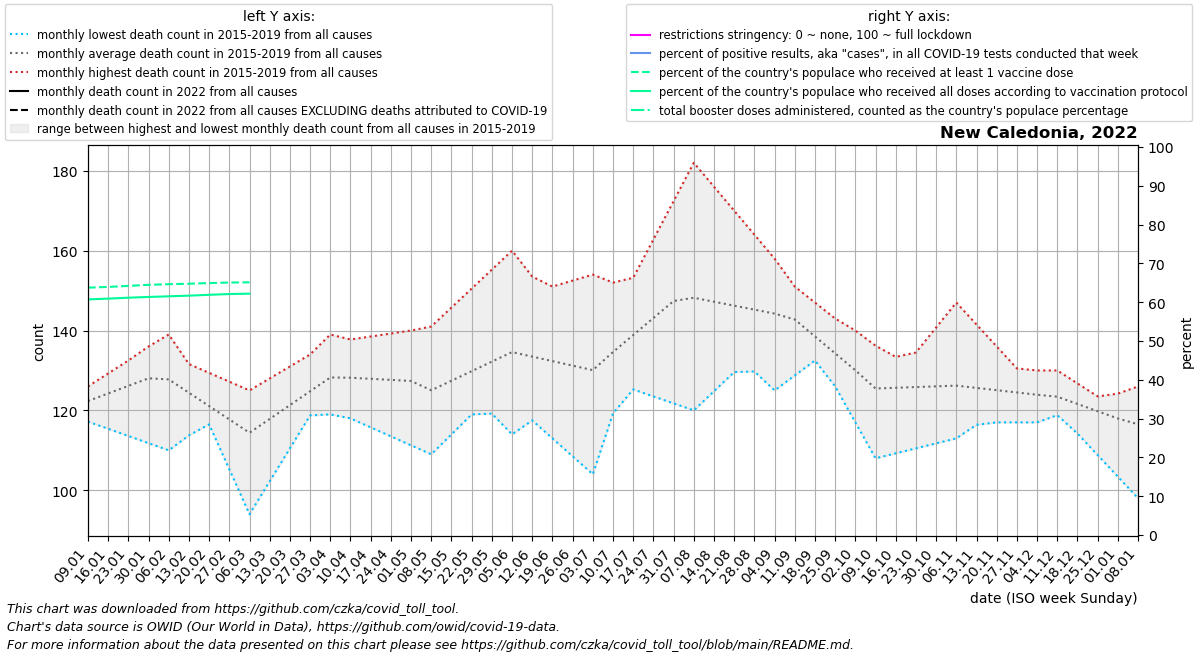

The file beside this chart, header and first rows:
date, location, time_unit, time, deaths_2010_all_ages, deaths_2011_all_ages, deaths_2012_all_ages, deaths_2013_all_ages, deaths_2014_all_ages, deaths_2015_all_ages, deaths_2016_all_ages, deaths_2017_all_ages, deaths_2018_all_ages, deaths_2019_all_ages, deaths_2020_all_ages, deaths_2021_all_ages, deaths_2022_all_ages, new_deaths, new_cases_smoothed, new_tests_smoothed, positive_test_percent, stringency_index, people_vaccinated, people_fully_vaccinated
2022-01-09, New Caledonia, monthly, 1, , , , , , , 121.8, 117.2, 124.4, 126.0, 98.0, , , 4.4, 249.3, , , , 183725, 174988
2022-01-16, New Caledonia, monthly, 2, , , , , , , 126.5, 115.4, 125.8, 129.2, 107.0, , , 3.8, 366.4, , , , 184258, 175560
2022-01-23, New Caledonia, monthly, 3, , , , , , , 131.2, 113.6, 127.2, 132.5, 116.0, , , 3.2, 1297, , , , 185035, 176255
2022-01-30, New Caledonia, monthly, 4, , , , , , , 136.0, 111.8, 128.6, 135.8, 125.0, , , 2.6, 2960, , , , 185805, 176803
2022-02-06, New Caledonia, monthly, 5, , , , , , 126.0, 133.8, 110.0, 130.0, 139.0, 134.0, , , 2.0, 6268, , , , 186287, 177276
2022-02-13, New Caledonia, monthly, 6, , , , , , 125.5, 131.6, 113.8, 123.5, 127.8, 135.0, , , 5.5, 9154, , , , 186624, 177779
2022-02-20, New Caledonia, monthly, 7, , , , , , 125.0, 129.4, 117.5, 117.0, 116.5, 136.0, , , 9.0, 9041, , , , 187118, 178405
2022-02-27, New Caledonia, monthly, 8, , , , , , 124.5, 127.2, 121.2, 110.5, 105.2, 137.0, , , 12.5, 8375, , , , 187514, 178979
2022-03-06, New Caledonia, monthly, 9, , , , , , 124.0, 125.0, 125.0, 104.0, 94.0, 138.0, , , 16.0, 1264, , , , 187685, 179239
2022-03-13, New Caledonia, monthly, 10, , , , , , 122.8, 123.5, 128.0, 112.8, 102.2, 140.2, , , , , , , , , 
2022-03-20, New Caledonia, monthly, 11, , , , , , 121.6, 122.0, 131.0, 121.5, 110.5, 142.4, , , , , , , , , 
2022-03-27, New Caledonia, monthly, 12, , , , , , 120.4, 120.5, 134.0, 130.2, 118.8, 144.6, , , , , , , , , 
2022-04-03, New Caledonia, monthly, 13, , , , , , 119.2, 119.0, 137.0, 139.0, 127.0, 146.8, , , , , , , , , 
2022-04-10, New Caledonia, monthly, 14, , , , , , 118.0, 121.8, 137.8, 133.6, 129.8, 149.0, , , , , , , , , 
2022-04-17, New Caledonia, monthly, 15, , , , , , 115.8, 124.5, 138.5, 128.2, 132.6, 135.0, , , , , , , , , 
2022-04-24, New Caledonia, monthly, 16, , , , , , 113.5, 127.2, 139.2, 122.8, 135.4, 121.0, , , , , , , , , 
2022-05-01, New Caledonia, monthly, 17, , , , , , 111.2, 130.0, 140.0, 117.4, 138.2, 107.0, , , , , , , , , 
2022-05-08, New Caledonia, monthly, 18, , , , , , 109.0, 128.4, 134.8, 112.0, 141.0, 93.0, , , , , , , , , 
2022-05-15, New Caledonia, monthly, 19, , , , , , 114.0, 126.8, 129.6, 121.0, 145.8, 104.5, , , , , , , , , 
2022-05-22, New Caledonia, monthly, 20, , , , , , 119.0, 125.2, 124.4, 130.0, 150.5, 116.0, , , , , , , , , 
2022-05-29, New Caledonia, monthly, 21, , , , , , 124.0, 123.6, 119.2, 139.0, 155.2, 127.5, , , , , , , , , 
2022-06-05, New Caledonia, monthly, 22, , , , , , 129.0, 122.0, 114.0, 148.0, 160.0, 139.0, , , , , , , , , 
2022-06-12, New Caledonia, monthly, 23, , , , , , 128.6, 117.5, 118.2, 149.5, 153.5, 138.6, , , , , , , , , 
2022-06-19, New Caledonia, monthly, 24, , , , , , 128.2, 113.0, 122.5, 151.0, 147.0, 138.2, , , , , , , , , 
2022-06-26, New Caledonia, monthly, 25, , , , , , 127.8, 108.5, 126.8, 152.5, 140.5, 137.8, , , , , , , , , 
2022-07-03, New Caledonia, monthly, 26, , , , , , 127.4, 104.0, 131.0, 154.0, 134.0, 137.4, , , , , , , , , 
2022-07-10, New Caledonia, monthly, 27, , , , , , 127.0, 119.2, 131.2, 152.0, 143.6, 137.0, , , , , , , , , 
2022-07-17, New Caledonia, monthly, 28, , , , , , 125.2, 134.5, 131.4, 150.0, 153.2, 140.5, , , , , , , , , 
2022-07-24, New Caledonia, monthly, 29, , , , , , 123.5, 149.8, 131.6, 148.0, 162.8, 144.0, , , , , , , , , 
2022-07-31, New Caledonia, monthly, 30, , , , , , 121.8, 165.0, 131.8, 146.0, 172.4, 147.5, , , , , , , , , 
2022-08-07, New Caledonia, monthly, 31, , , , , , 120.0, 163.0, 132.0, 144.0, 182.0, 151.0, , , , , , , , , 
2022-08-14, New Caledonia, monthly, 32, , , , , , 124.8, 161.0, 135.0, 139.2, 176.0, 149.0, , , , , , , , , 
2022-08-21, New Caledonia, monthly, 33, , , , , , 129.6, 159.0, 138.0, 134.5, 170.0, 147.0, , , , , , , , , 
2022-08-28, New Caledonia, monthly, 34, , , , , , 134.4, 157.0, 141.0, 129.8, 164.0, 145.0, , , , , , , , , 
2022-09-04, New Caledonia, monthly, 35, , , , , , 139.2, 155.0, 144.0, 125.0, 158.0, 143.0, , , , , , , , , 
2022-09-11, New Caledonia, monthly, 36, , , , , , 144.0, 151.0, 139.2, 128.8, 150.8, 141.0, , , , , , , , , 
2022-09-18, New Caledonia, monthly, 37, , , , , , 135.0, 147.0, 134.5, 132.5, 143.6, 133.8, , , , , , , , , 
2022-09-25, New Caledonia, monthly, 38, , , , , , 126.0, 143.0, 129.8, 136.2, 136.4, 126.5, , , , , , , , , 
2022-10-02, New Caledonia, monthly, 39, , , , , , 117.0, 139.0, 125.0, 140.0, 129.2, 119.2, , , , , , , , , 
2022-10-09, New Caledonia, monthly, 40, , , , , , 108.0, 136.2, 125.8, 135.4, 122.0, 112.0, , , , , , , , , 
2022-10-16, New Caledonia, monthly, 41, , , , , , 109.2, 133.4, 126.6, 130.8, 128.2, 118.5, , , , , , , , , 
2022-10-23, New Caledonia, monthly, 42, , , , , , 110.5, 130.6, 127.4, 126.2, 134.5, 125.0, , , , , , , , , 
2022-10-30, New Caledonia, monthly, 43, , , , , , 111.8, 127.8, 128.2, 121.6, 140.8, 131.5, , , , , , , , , 
2022-11-06, New Caledonia, monthly, 44, , , , , , 113.0, 125.0, 129.0, 117.0, 147.0, 138.0, , , , , , , , , 
2022-11-13, New Caledonia, monthly, 45, , , , , , 116.4, 126.2, 127.0, 117.0, 141.5, 131.0, , , , , , , , , 
2022-11-20, New Caledonia, monthly, 46, , , , , , 119.8, 127.5, 125.0, 117.0, 136.0, 124.0, , , , , , , , , 
2022-11-27, New Caledonia, monthly, 47, , , , , , 123.2, 128.8, 123.0, 117.0, 130.5, 117.0, , , , , , , , , 
2022-12-04, New Caledonia, monthly, 48, , , , , , 126.6, 130.0, 121.0, 117.0, 125.0, 110.0, , , , , , , , , 
2022-12-11, New Caledonia, monthly, 49, , , , , , 130.0, 127.2, 121.5, 118.8, 119.6, 103.0, , , , , , , , , 
2022-12-18, New Caledonia, monthly, 50, , , , , , 126.8, 124.5, 122.0, 120.6, 114.2, 107.0, , , , , , , , , 
2022-12-25, New Caledonia, monthly, 51, , , , , , 123.5, 121.8, 122.5, 122.4, 108.8, 111.0, , , , , , , , , 
2023-01-01, New Caledonia, monthly, 52, , , , , , 120.2, 119.0, 123.0, 124.2, 103.4, 115.0, , , , , , , , , 
2023-01-08, New Caledonia, monthly, 1, , , , , , 117.0, 117.2, 124.4, 126.0, 98.0, 119.0, , , , , , , , , 
